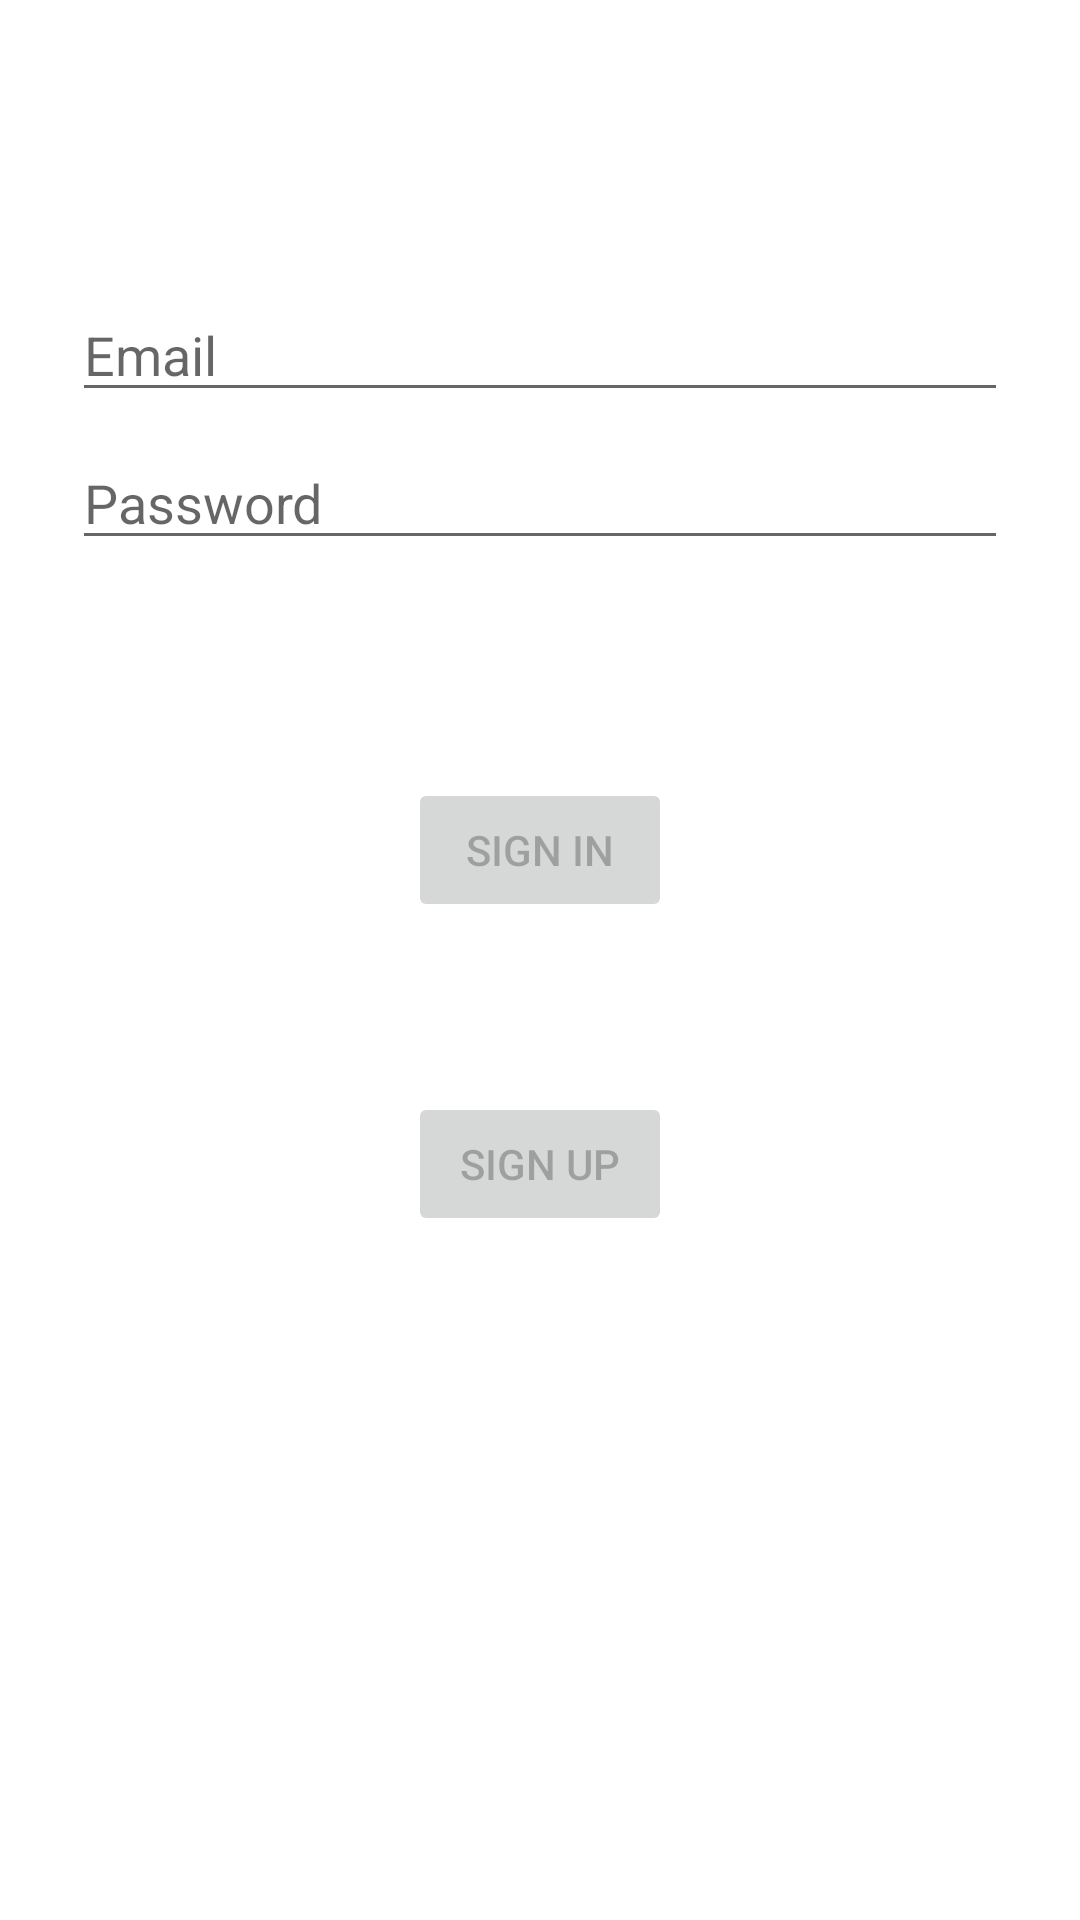

Layout XML and referenced resources for this Android screen:
<!-- AndroidManifest.xml: application theme Theme.BLEStart -->
<!-- res/layout/activity_login.xml -->
<?xml version="1.0" encoding="utf-8"?>
<androidx.constraintlayout.widget.ConstraintLayout xmlns:android="http://schemas.android.com/apk/res/android"
    xmlns:app="http://schemas.android.com/apk/res-auto"
    xmlns:tools="http://schemas.android.com/tools"
    android:id="@+id/container"
    android:layout_width="match_parent"
    android:layout_height="match_parent"
    android:paddingLeft="@dimen/activity_horizontal_margin"
    android:paddingTop="@dimen/activity_vertical_margin"
    android:paddingRight="@dimen/activity_horizontal_margin"
    android:paddingBottom="@dimen/activity_vertical_margin"
    tools:context=".ui.login.LoginActivity">

    <EditText
        android:id="@+id/username"
        android:layout_width="0dp"
        android:layout_height="wrap_content"
        android:layout_marginStart="24dp"
        android:layout_marginTop="96dp"
        android:layout_marginEnd="24dp"
        android:hint="@string/prompt_email"
        android:inputType="textEmailAddress"
        android:selectAllOnFocus="true"
        app:layout_constraintEnd_toEndOf="parent"
        app:layout_constraintStart_toStartOf="parent"
        app:layout_constraintTop_toTopOf="parent" />

    <EditText
        android:id="@+id/password"
        android:layout_width="0dp"
        android:layout_height="wrap_content"
        android:layout_marginStart="24dp"
        android:layout_marginTop="8dp"
        android:layout_marginEnd="24dp"
        android:hint="@string/prompt_password"
        android:imeActionLabel="@string/action_sign_in_short"
        android:imeOptions="actionDone"
        android:inputType="textPassword"
        android:selectAllOnFocus="true"
        app:layout_constraintEnd_toEndOf="parent"
        app:layout_constraintStart_toStartOf="parent"
        app:layout_constraintTop_toBottomOf="@+id/username" />

    <Button
        android:id="@+id/signup_button"
        android:layout_width="wrap_content"
        android:layout_height="wrap_content"
        android:layout_gravity="start"
        android:layout_marginStart="48dp"
        android:layout_marginTop="16dp"
        android:layout_marginEnd="48dp"
        android:enabled="false"
        android:text="@string/action_sign_in"
        app:layout_constraintBottom_toTopOf="@+id/register"
        app:layout_constraintEnd_toEndOf="parent"
        app:layout_constraintStart_toStartOf="parent"
        app:layout_constraintTop_toBottomOf="@+id/password" />

    <Button
        android:id="@+id/register"
        android:layout_width="wrap_content"
        android:layout_height="wrap_content"
        android:layout_gravity="start"
        android:layout_marginStart="48dp"
        android:layout_marginEnd="48dp"
        android:layout_marginBottom="228dp"
        android:enabled="false"
        android:text="@string/register"
        app:layout_constraintBottom_toBottomOf="parent"
        app:layout_constraintEnd_toEndOf="parent"
        app:layout_constraintStart_toStartOf="parent" />

    <ProgressBar
        android:id="@+id/loading"
        android:layout_width="wrap_content"
        android:layout_height="wrap_content"
        android:layout_gravity="center"
        android:layout_marginStart="32dp"
        android:layout_marginTop="64dp"
        android:layout_marginEnd="32dp"
        android:layout_marginBottom="64dp"
        android:visibility="gone"
        app:layout_constraintBottom_toBottomOf="parent"
        app:layout_constraintEnd_toEndOf="@+id/password"
        app:layout_constraintStart_toStartOf="@+id/password"
        app:layout_constraintTop_toTopOf="parent"
        app:layout_constraintVertical_bias="0.3" />
</androidx.constraintlayout.widget.ConstraintLayout>
<!-- resources referenced by this layout -->
<resources>
  <string name="action_sign_in">Sign in</string>
  <string name="action_sign_in_short">Sign in</string>
  <string name="prompt_email">Email</string>
  <string name="prompt_password">Password</string>
  <string name="register">Sign Up</string>
  <style name="Theme.BLEStart" parent="Theme.MaterialComponents.DayNight.DarkActionBar">
          
          <item name="colorPrimary">@color/purple_500</item>
          <item name="colorPrimaryVariant">@color/purple_700</item>
          <item name="colorOnPrimary">@color/white</item>
          
          <item name="colorSecondary">@color/teal_200</item>
          <item name="colorSecondaryVariant">@color/teal_700</item>
          <item name="colorOnSecondary">@color/black</item>
          
          <item name="android:statusBarColor" tools:targetApi="l">?attr/colorPrimaryVariant</item>
          
      </style>
  <color name="purple_500">#EE003C</color>
  <color name="purple_700">#B32626</color>
  <color name="white">#FFFFFFFF</color>
  <color name="teal_200">#FF03DAC5</color>
  <color name="teal_700">#FF018786</color>
  <color name="black">#FF000000</color>
</resources>
